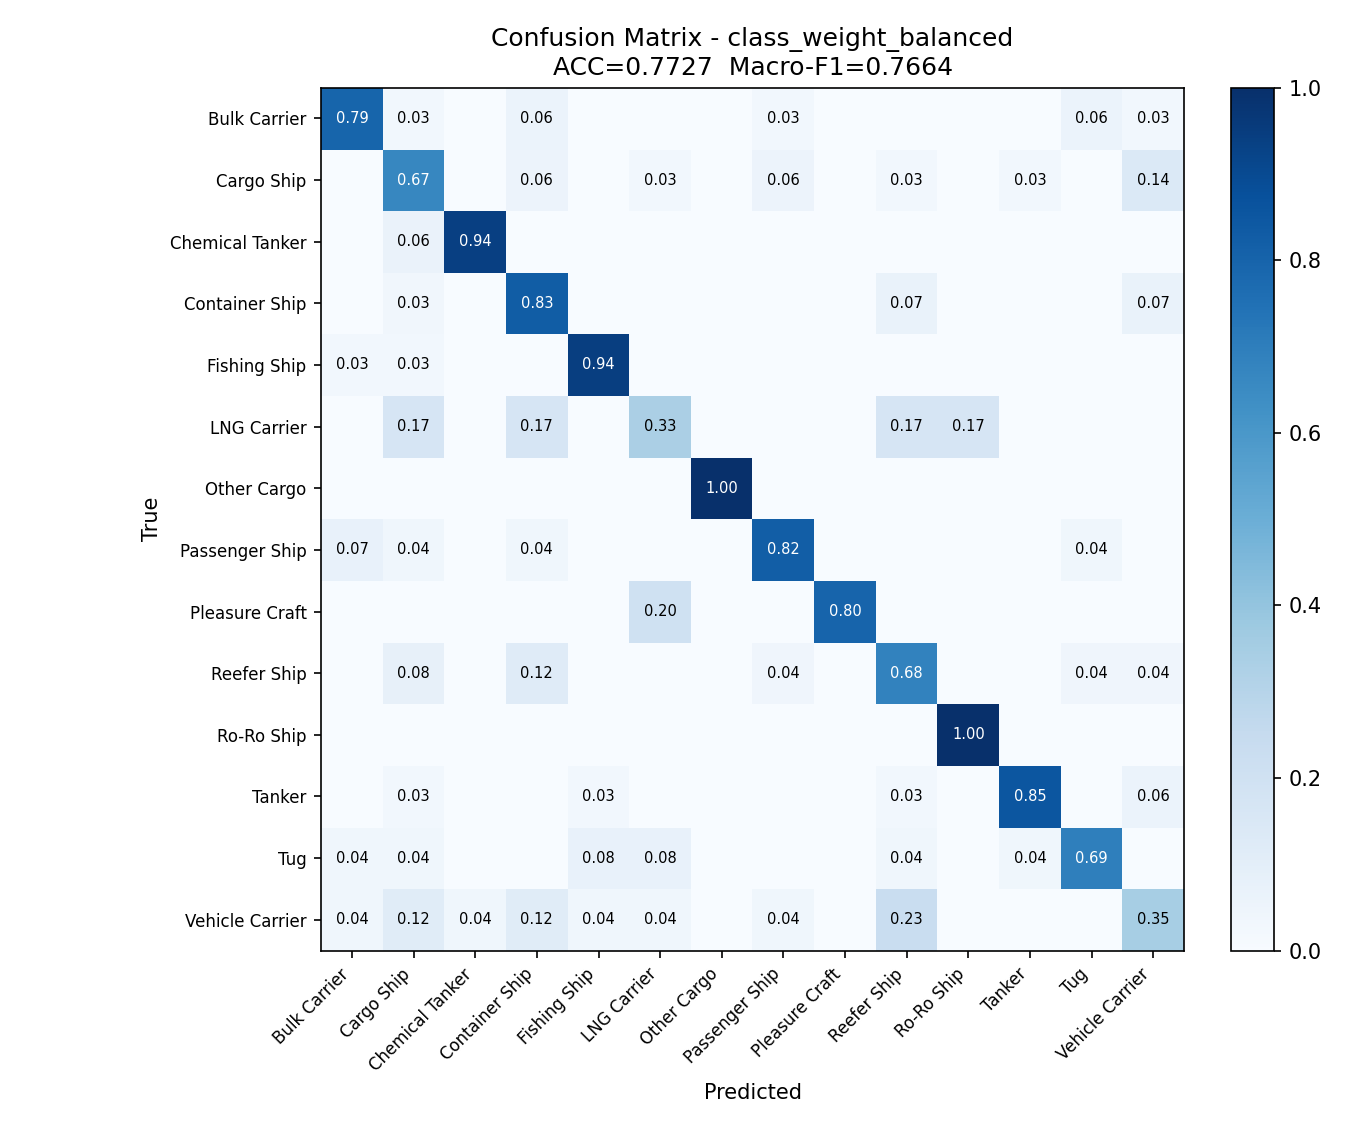

Values plotted in this chart, from the file beside it:
, Bulk Carrier, Cargo Ship, Chemical Tanker, Container Ship, Fishing Ship, LNG Carrier, Other Cargo, Passenger Ship, Pleasure Craft, Reefer Ship, Ro-Ro Ship, Tanker, Tug, Vehicle Carrier
Bulk Carrier, 27, 1, 0, 2, 0, 0, 0, 1, 0, 0, 0, 0, 2, 1
Cargo Ship, 0, 24, 0, 2, 0, 1, 0, 2, 0, 1, 0, 1, 0, 5
Chemical Tanker, 0, 1, 15, 0, 0, 0, 0, 0, 0, 0, 0, 0, 0, 0
Container Ship, 0, 1, 0, 24, 0, 0, 0, 0, 0, 2, 0, 0, 0, 2
Fishing Ship, 1, 1, 0, 0, 33, 0, 0, 0, 0, 0, 0, 0, 0, 0
LNG Carrier, 0, 1, 0, 1, 0, 2, 0, 0, 0, 1, 1, 0, 0, 0
Other Cargo, 0, 0, 0, 0, 0, 0, 5, 0, 0, 0, 0, 0, 0, 0
Passenger Ship, 2, 1, 0, 1, 0, 0, 0, 23, 0, 0, 0, 0, 1, 0
Pleasure Craft, 0, 0, 0, 0, 0, 1, 0, 0, 4, 0, 0, 0, 0, 0
Reefer Ship, 0, 2, 0, 3, 0, 0, 0, 1, 0, 17, 0, 0, 1, 1
Ro-Ro Ship, 0, 0, 0, 0, 0, 0, 0, 0, 0, 0, 25, 0, 0, 0
Tanker, 0, 1, 0, 0, 1, 0, 0, 0, 0, 1, 0, 29, 0, 2
Tug, 1, 1, 0, 0, 2, 2, 0, 0, 0, 1, 0, 1, 18, 0
Vehicle Carrier, 1, 3, 1, 3, 1, 1, 0, 1, 0, 6, 0, 0, 0, 9
